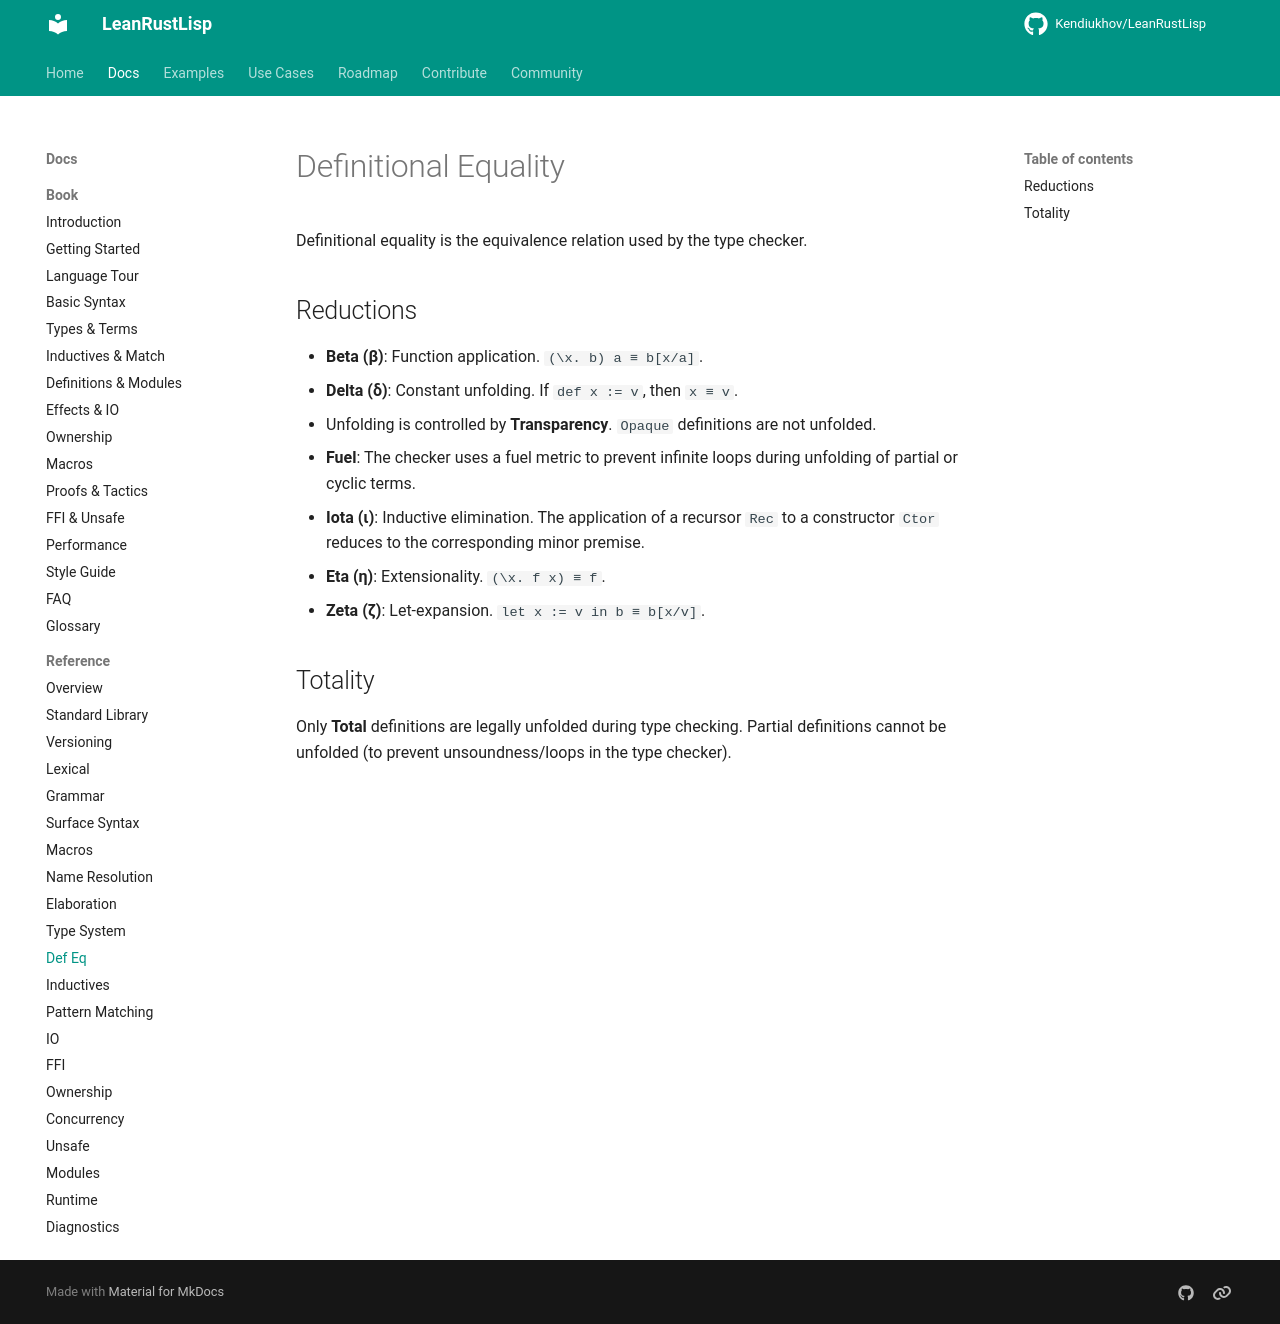

repository: Kendiukhov/LeanRustLisp · page: reference/definitional-equality/index.html · generator: mkdocs

# Definitional Equality

Definitional equality is the equivalence relation used by the type checker.

## Reductions

- **Beta (β)**: Function application. `(\x. b) a ≡ b[x/a]`.
- **Delta (δ)**: Constant unfolding. If `def x := v`, then `x ≡ v`.
  - Unfolding is controlled by **Transparency**. `Opaque` definitions are not unfolded.
  - **Fuel**: The checker uses a fuel metric to prevent infinite loops during unfolding of partial or cyclic terms.
- **Iota (ι)**: Inductive elimination. The application of a recursor `Rec` to a constructor `Ctor` reduces to the corresponding minor premise.
- **Eta (η)**: Extensionality. `(\x. f x) ≡ f`.
- **Zeta (ζ)**: Let-expansion. `let x := v in b ≡ b[x/v]`.

## Totality

Only **Total** definitions are legally unfolded during type checking. Partial definitions cannot be unfolded (to prevent unsoundness/loops in the type checker).
